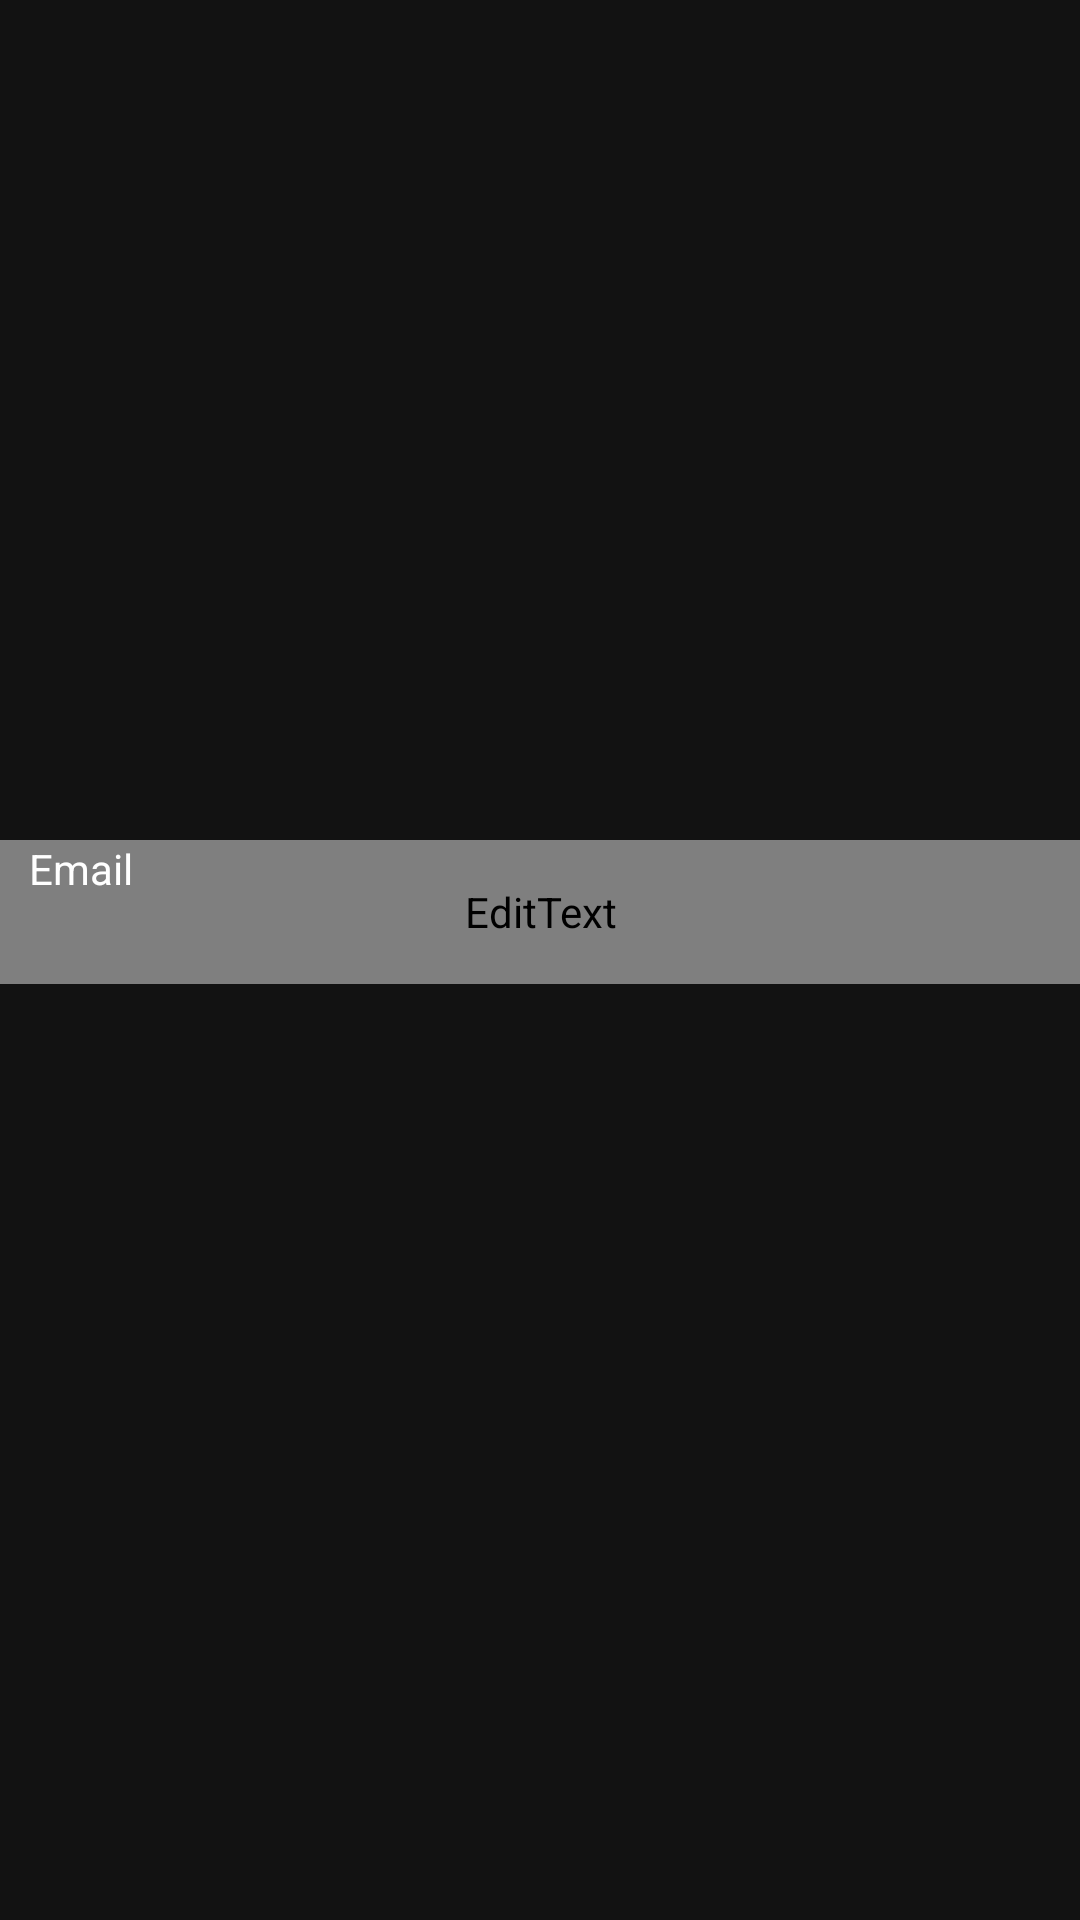

Write the Android layout XML for this screen, with the resource values it uses.
<!-- AndroidManifest.xml: application theme Theme.HealthyFit -->
<!-- res/layout/email_input.xml -->
<?xml version="1.0" encoding="utf-8"?>
<androidx.constraintlayout.widget.ConstraintLayout xmlns:android="http://schemas.android.com/apk/res/android"
    xmlns:tools="http://schemas.android.com/tools"
    android:layout_width="match_parent"
    android:layout_height="match_parent"
    xmlns:app="http://schemas.android.com/apk/res-auto"
    android:background="@color/backgroundColor"
    >

    <EditText
        android:id="@+id/username"
        android:layout_width="370dp"
        android:layout_height="48dp"
        android:layout_marginTop="280dp"
        android:autofillHints="emailAddress"
        android:background="@drawable/edit_txt_border"
        android:fontFamily="@font/segoe_ui_regular"
        android:hint="@string/prompt_email"
        android:inputType="textEmailAddress"
        android:padding="10dp"
        android:selectAllOnFocus="true"
        android:textColor="@color/textPrimary"
        android:textColorHint="@color/backgroundColor"
        app:layout_constraintEnd_toEndOf="parent"
        app:layout_constraintHorizontal_bias="0.551"
        app:layout_constraintStart_toStartOf="parent"
        app:layout_constraintTop_toTopOf="parent" />

    <TextView
        android:id="@+id/textView4"
        android:layout_width="wrap_content"
        android:layout_height="wrap_content"
        android:layout_marginStart="15dp"
        android:text="Email"
        android:textColor="@color/textPrimary"
        app:layout_constraintStart_toStartOf="@+id/username"
        app:layout_constraintTop_toTopOf="@+id/username" />

</androidx.constraintlayout.widget.ConstraintLayout>
<!-- resources referenced by this layout -->
<resources>
  <color name="backgroundColor">#121212</color>
  <color name="textPrimary">#fff</color>
  <!-- drawable edit_txt_border (drawable) -->
  <?xml version="1.0" encoding="utf-8"?>
  <shape xmlns:android="http://schemas.android.com/apk/res/android">
      <stroke
          android:width="1dp"
          android:color="@color/colorPrimaryVariant" />
      <corners android:radius="@dimen/button_border_radius" />
  </shape>
  <string name="prompt_email">Email</string>
  <style name="Theme.HealthyFit" parent="Theme.MaterialComponents.DayNight.DarkActionBar">
          
          <item name="colorPrimary">@color/purple_500</item>
          <item name="colorPrimaryVariant">@color/purple_700</item>
          <item name="colorOnPrimary">@color/white</item>
          
          <item name="colorSecondary">@color/teal_200</item>
          <item name="colorSecondaryVariant">@color/teal_700</item>
          <item name="colorOnSecondary">@color/black</item>
          
          <item name="android:statusBarColor" tools:targetApi="l">?attr/colorPrimaryVariant</item>
          
      </style>
  <color name="colorPrimaryVariant">#558D74</color>
  <dimen name="button_border_radius">10dip</dimen>
  <!-- not gathered from this repository: default colours our renderer supplied (Android Studio template values) -->
  <color name="purple_500">#FF6200EE</color>
  <color name="purple_700">#FF3700B3</color>
  <color name="teal_200">#FF03DAC5</color>
  <color name="teal_700">#FF018786</color>
  <color name="black">#FF000000</color>
  <color name="white">#FFFFFFFF</color>
</resources>
